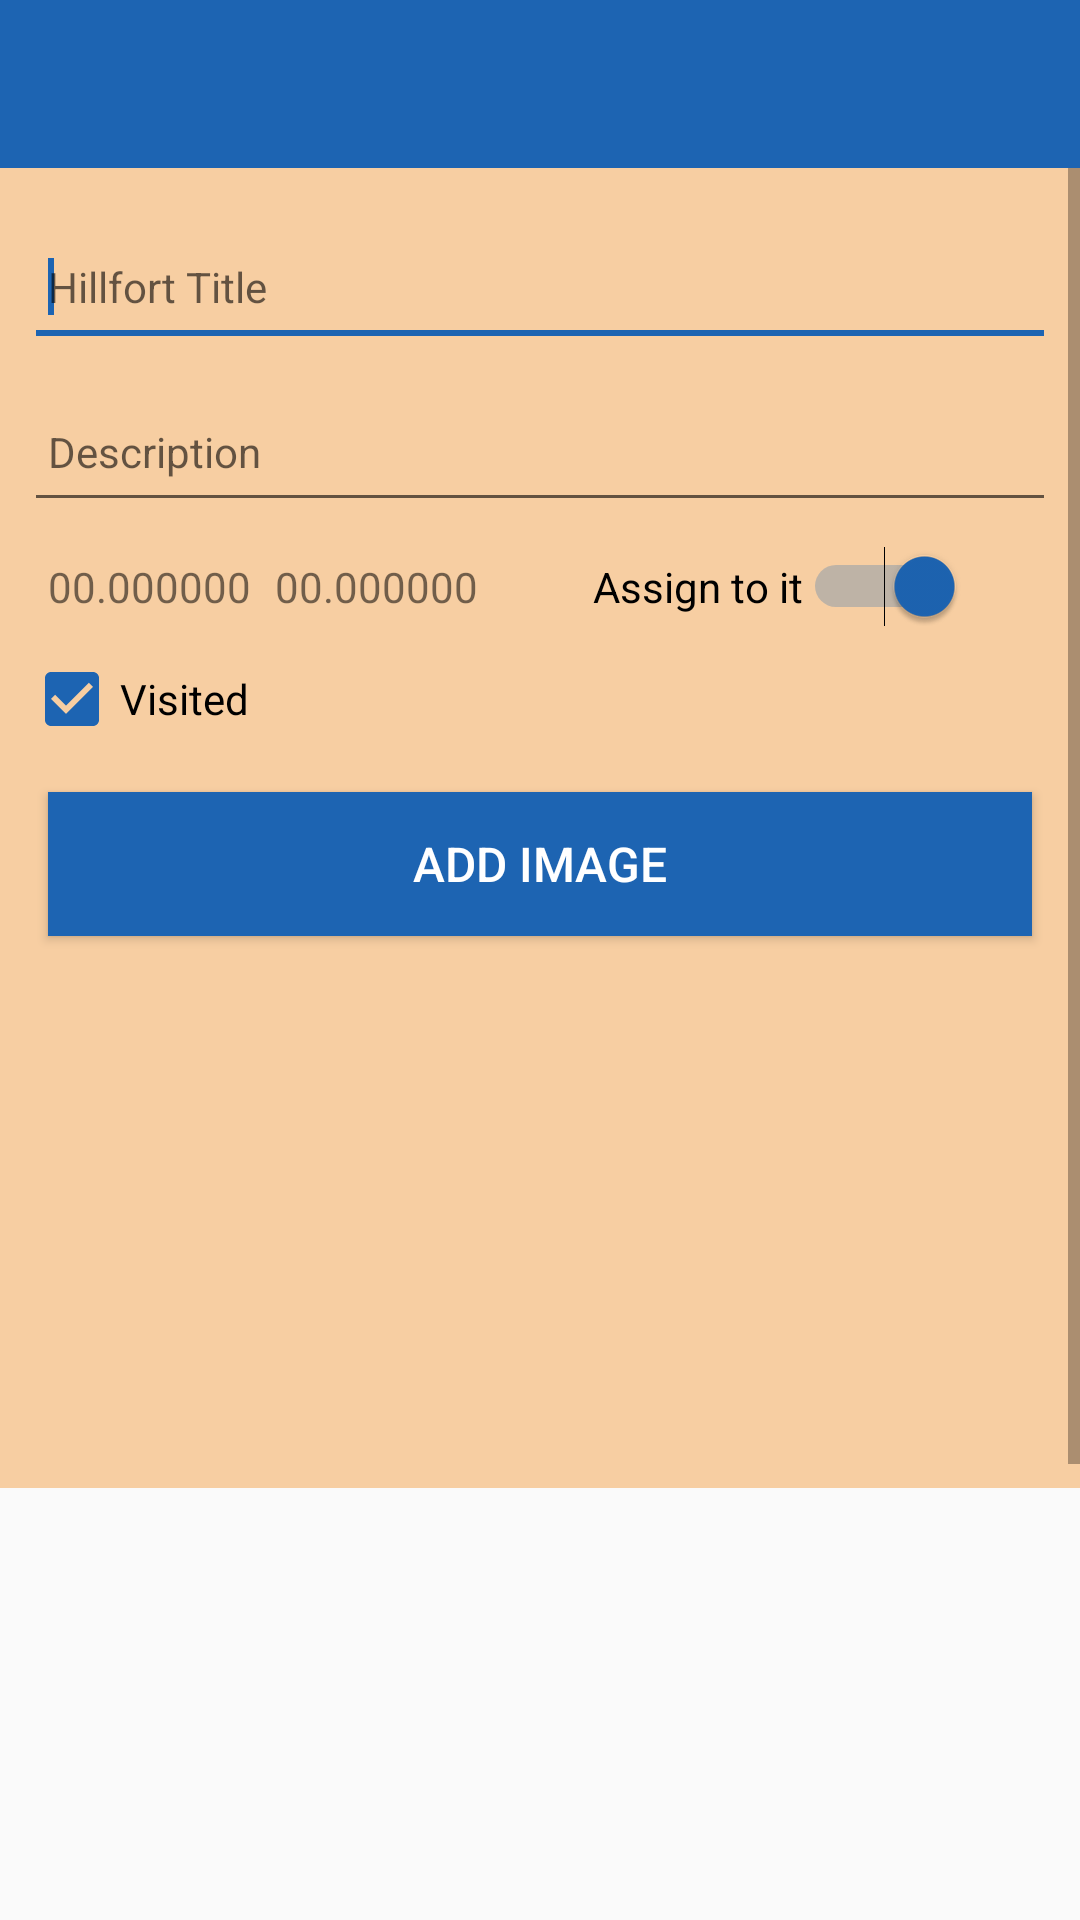

Android layout source for this screen:
<!-- AndroidManifest.xml: application theme AppTheme -->
<!-- res/layout/activity_hillfort.xml -->
<?xml version="1.0" encoding="utf-8"?>
<androidx.constraintlayout.widget.ConstraintLayout
    xmlns:android="http://schemas.android.com/apk/res/android"
    xmlns:app="http://schemas.android.com/apk/res-auto"
    xmlns:tools="http://schemas.android.com/tools"
    android:layout_width="match_parent"
    android:layout_height="match_parent"
    tools:context="org.wit.hillfort.views.hillfort.HillfortView">

    <com.google.android.material.appbar.AppBarLayout
        android:id="@+id/appBarLayout"
        android:layout_width="match_parent"
        android:layout_height="wrap_content"
        android:background="@color/colorAccent"
        android:fitsSystemWindows="true"
        app:elevation="0dip"
        app:layout_constraintTop_toTopOf="parent"
        app:theme="@style/ThemeOverlay.AppCompat.Dark.ActionBar">

    <androidx.appcompat.widget.Toolbar
          android:id="@+id/toolbarAdd"
          android:layout_width="match_parent"
          android:layout_height="wrap_content"
          app:layout_constraintTop_toTopOf="parent"
          app:titleTextColor="@color/colorPrimary" />
    </com.google.android.material.appbar.AppBarLayout>

    <ScrollView
          xmlns:android="http://schemas.android.com/apk/res/android"
          android:layout_width="match_parent"
          android:layout_height="wrap_content"
          android:layout_below="@id/appBarLayout"
          app:layout_constraintTop_toBottomOf="@id/appBarLayout"
          android:fillViewport="true"
          android:background="@color/brown1" >

          <androidx.constraintlayout.widget.ConstraintLayout
                android:layout_width="match_parent"
                android:layout_height="wrap_content"
                android:layout_marginTop="8dp"
                android:layout_marginBottom="0dp"
                android:orientation="vertical">


                <EditText
                  android:id="@+id/hillfortTitle"
                  android:layout_width="match_parent"
                  android:layout_marginTop="8dp"
                  android:layout_height="47dp"
                  android:layout_marginStart="8dp"
                  android:layout_marginEnd="8dp"
                  app:layout_constraintTop_toTopOf="parent"
                  android:autofillHints=""
                  android:hint="@string/hint_hillfortTitle"
                  android:inputType="text"
                  android:maxLength="25"
                  android:maxLines="1"
                  android:padding="8dp"
                  android:textColor="@color/colorPrimaryDark"
                  android:textSize="14sp">

                  <requestFocus/>
                </EditText>


              <EditText
                  android:id="@+id/description"
                  android:layout_width="match_parent"
                  android:layout_height="47dp"
                  android:hint="@string/hint_hillfortDescription"
                  android:inputType="text"
                  android:layout_marginTop="8dp"
                  android:layout_marginStart="8dp"
                  android:layout_marginEnd="8dp"
                  android:maxLength="25"
                  android:maxLines="1"
                  android:padding="8dp"
                  android:textColor="@color/colorPrimaryDark"
                  android:textSize="14sp"
                  app:layout_constraintStart_toStartOf="@id/hillfortTitle"
                  app:layout_constraintTop_toBottomOf="@id/hillfortTitle"
                  app:layout_constraintEnd_toEndOf="@id/hillfortTitle" />


              <TextView
                  android:id="@+id/lat"
                  android:layout_width="wrap_content"
                  android:layout_height="19dp"
                  android:layout_marginTop="12dp"
                  android:layout_marginEnd="8dp"
                  android:layout_marginStart="8dp"
                  android:text="00.000000"
                  android:textAlignment="textEnd"
                  app:layout_constraintStart_toStartOf="@id/description"
                  app:layout_constraintTop_toBottomOf="@id/description" />

              <TextView
                  android:id="@+id/lng"
                  android:layout_width="wrap_content"
                  android:layout_height="19dp"
                  android:layout_marginEnd="8dp"
                  android:layout_marginStart="8dp"
                  android:text="00.000000"
                  android:textAlignment="textEnd"
                  app:layout_constraintHorizontal_bias="0.0"
                  app:layout_constraintStart_toEndOf="@id/lat"
                  app:layout_constraintTop_toTopOf="@id/lat" />

              <Switch
                  android:id="@+id/switch_assigned"
                  android:layout_width="wrap_content"
                  android:layout_height="wrap_content"
                  android:checked="true"
                  android:text="@string/switch_assigned"
                  app:layout_constraintStart_toEndOf="@id/lng"
                  app:layout_constraintEnd_toEndOf="parent"
                  app:layout_constraintBottom_toBottomOf="@id/lat"
                  app:layout_constraintTop_toTopOf="@id/lat"/>


              <CheckBox
                  android:id="@+id/switch_visited"
                  android:layout_width="wrap_content"
                  android:layout_height="wrap_content"
                  android:layout_marginTop="12dp"
                  app:layout_constraintStart_toStartOf="@id/description"
                  app:layout_constraintTop_toBottomOf="@id/lat"
                  android:checked="true"
                  android:text="@string/switch_visited" />

              <TextView
                  android:id="@+id/lblDate"
                  android:layout_width="wrap_content"
                  android:layout_height="wrap_content"
                  app:layout_constraintStart_toEndOf="@id/switch_visited"
                  app:layout_constraintBaseline_toBaselineOf="@id/switch_visited"
                  android:layout_marginStart="16dp"
                  android:visibility="gone"
                  android:textSize="14sp"
                  android:text="TextView" />

              <Button
                  android:id="@+id/chooseImage"
                  android:layout_width="match_parent"
                  android:layout_height="wrap_content"
                  android:layout_marginStart="16dp"
                  android:layout_marginTop="15dp"
                  android:layout_marginEnd="16dp"
                  android:background="@color/blue4"
                  android:paddingTop="8dp"
                  android:paddingBottom="8dp"
                  android:text="@string/button_addImage"
                  android:textColor="@color/colorPrimary"
                  android:textSize="16sp"
                  app:layout_constraintEnd_toEndOf="parent"
                  app:layout_constraintStart_toStartOf="parent"
                  app:layout_constraintTop_toBottomOf="@+id/switch_visited" />

              <ImageView
                  android:id="@+id/hillfortImage0"
                  android:visibility="gone"
                  android:layout_width="396dp"
                  android:layout_height="110dp"
                  android:layout_marginStart="4dp"
                  android:layout_marginTop="22dp"
                  android:layout_marginEnd="5dp"
                  app:layout_constraintEnd_toEndOf="parent"
                  app:layout_constraintStart_toStartOf="parent"
                  app:layout_constraintTop_toBottomOf="@+id/chooseImage"
                  app:srcCompat="@mipmap/ic_launcher" />

              <ImageView
                  android:id="@+id/hillfortImage1"
                  android:layout_width="396dp"
                  android:layout_height="110dp"
                  android:layout_marginStart="4dp"
                  android:layout_marginTop="22dp"
                  android:layout_marginEnd="5dp"
                  android:visibility="gone"
                  app:layout_constraintEnd_toEndOf="parent"
                  app:layout_constraintStart_toStartOf="parent"
                  app:layout_constraintTop_toBottomOf="@+id/hillfortImage0"
                  app:srcCompat="@mipmap/ic_launcher" />

              <ImageView
                  android:id="@+id/hillfortImage2"
                  android:visibility="gone"
                  android:layout_width="396dp"
                  android:layout_height="110dp"
                  android:layout_marginStart="4dp"
                  android:layout_marginTop="22dp"
                  android:layout_marginEnd="5dp"
                  app:layout_constraintEnd_toEndOf="parent"
                  app:layout_constraintStart_toStartOf="parent"
                  app:layout_constraintTop_toBottomOf="@+id/hillfortImage1"
                  app:srcCompat="@mipmap/ic_launcher" />

              <ImageView
                  android:id="@+id/hillfortImage3"
                  android:layout_width="396dp"
                  android:layout_height="110dp"
                  android:layout_marginStart="4dp"
                  android:layout_marginTop="22dp"
                  android:layout_marginEnd="5dp"
                  android:visibility="gone"
                  app:layout_constraintEnd_toEndOf="parent"
                  app:layout_constraintStart_toStartOf="parent"
                  app:layout_constraintTop_toBottomOf="@+id/hillfortImage2"
                  app:srcCompat="@mipmap/ic_launcher" />

              <com.google.android.gms.maps.MapView
                  android:id="@+id/mapView"
                  android:layout_width="363dp"
                  android:layout_height="162dp"
                  android:layout_marginStart="180dp"
                  android:layout_marginTop="22dp"
                  android:layout_marginEnd="181dp"
                  android:layout_marginBottom="100dp"
                  app:layout_constraintEnd_toEndOf="parent"
                  app:layout_constraintStart_toStartOf="parent"
                  app:layout_constraintTop_toBottomOf="@+id/hillfortImage3" />

          </androidx.constraintlayout.widget.ConstraintLayout>
    </ScrollView>
</androidx.constraintlayout.widget.ConstraintLayout>
<!-- resources referenced by this layout -->
<resources>
  <color name="blue4">#1D64B2</color>
  <color name="brown1">#F7CEA2</color>
  <color name="colorAccent">#1D64B2</color>
  <color name="colorPrimary">#FFFFFF</color>
  <color name="colorPrimaryDark">#000000</color>
  <string name="button_addImage"> Add Image </string>
  <string name="hint_hillfortDescription">Description </string>
  <string name="hint_hillfortTitle">Hillfort Title</string>
  <string name="switch_assigned">Assign to it</string>
  <string name="switch_visited">Visited</string>
  <style name="AppTheme" parent="Theme.AppCompat.Light.NoActionBar">
      
      <item name="colorPrimary">@color/colorPrimary</item>
      <item name="colorPrimaryDark">@color/colorPrimaryDark</item>
      <item name="colorAccent">@color/blue4</item>
    </style>
</resources>
